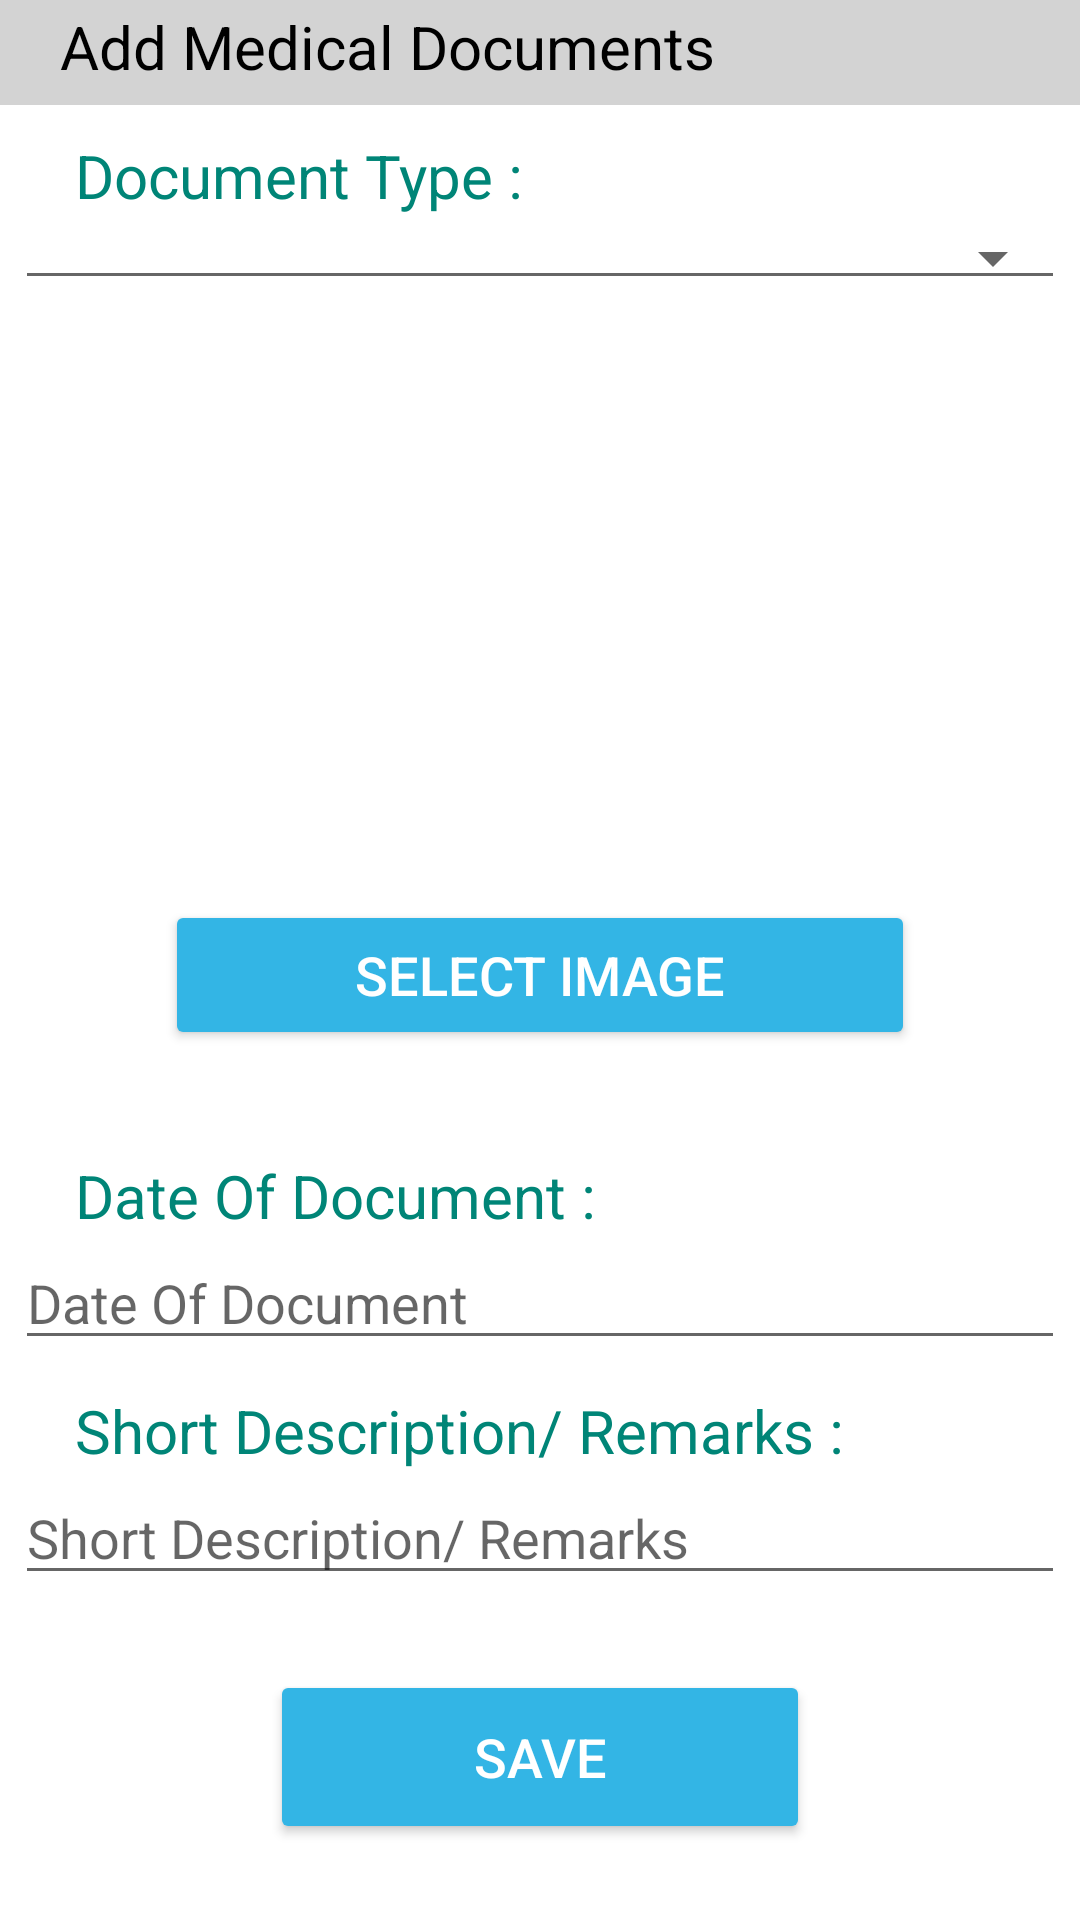

Here is an Android app screen rendered from its layout file. Give the layout XML and the strings, colors and styles it references.
<!-- AndroidManifest.xml: application theme AppTheme -->
<!-- res/layout/activity_medical__documents.xml -->
<?xml version="1.0" encoding="utf-8"?>
<RelativeLayout xmlns:android="http://schemas.android.com/apk/res/android"
    xmlns:app="http://schemas.android.com/apk/res-auto"
    xmlns:tools="http://schemas.android.com/tools"
    android:layout_width="match_parent"
    android:layout_height="match_parent"
    tools:context=".Medical_Documents">
    <ScrollView
        android:layout_width="match_parent"
        android:layout_height="match_parent">
        <LinearLayout
            android:layout_width="match_parent"
            android:layout_height="match_parent"
            android:orientation="vertical">

            <FrameLayout
                android:layout_width="match_parent"
                android:layout_height="35dp"
                android:background="#d3d3d3">

                <TextView
                    android:layout_width="match_parent"
                    android:layout_height="match_parent"
                    android:layout_marginTop="2dp"
                    android:text="Add Medical Documents"
                    android:textSize="20dp"
                    android:textColor="#000000"
                    android:layout_marginLeft="20dp">

                </TextView>

            </FrameLayout>


            <TextView
                android:layout_width="match_parent"
                android:layout_height="match_parent"
                android:text="Document Type :"
                android:layout_marginLeft="25dp"
                android:textColor="@color/colorPrimary"
                android:textSize="20dp"
                android:layout_marginTop="10dp">
            </TextView>



            <Spinner
                android:id="@+id/medical_documents"
                android:layout_width="350dp"
                android:layout_height="wrap_content"
                android:layout_gravity="center"

                style="@style/Base.Widget.AppCompat.Spinner.Underlined">
            </Spinner>

            <ImageView
                android:id="@+id/img_medical_doc"
                android:layout_width="150dp"
                android:layout_height="150dp"
                android:layout_gravity="center"
                android:layout_marginTop="25dp"/>
            <Button
                android:id="@+id/btn_medical_doc"
                android:layout_width="250dp"
                android:layout_height="50dp"
                android:layout_gravity="center"
                android:layout_marginTop="25dp"
                android:layout_marginBottom="25dp"
                android:backgroundTint="@android:color/holo_blue_light"
                android:text="Select Image"
                android:textColor="@android:color/white"
                android:textSize="18dp" />


            <TextView
                android:layout_width="match_parent"
                android:layout_height="match_parent"
                android:text="Date Of Document :"
                android:layout_marginLeft="25dp"
                android:textColor="@color/colorPrimary"
                android:textSize="20dp"
                android:layout_marginTop="10dp">
            </TextView>

            <EditText
                android:id="@+id/doc_date"
                android:layout_width="350dp"
                android:layout_height="wrap_content"
                android:hint="Date Of Document"
                android:layout_gravity="center"
                />

            <TextView
                android:layout_width="match_parent"
                android:layout_height="match_parent"
                android:text="Short Description/ Remarks :"
                android:layout_marginLeft="25dp"
                android:textColor="@color/colorPrimary"
                android:textSize="20dp"
                android:layout_marginTop="10dp">
            </TextView>

            <EditText
                android:id="@+id/short_description"
                android:layout_width="350dp"
                android:layout_height="wrap_content"
                android:hint="Short Description/ Remarks"
                android:layout_gravity="center"
                />

            <Button
                android:id="@+id/btn_save_medical_doc"
                android:layout_width="180dp"
                android:layout_height="58dp"
                android:layout_gravity="center"
                android:layout_marginTop="25dp"
                android:layout_marginBottom="25dp"
                android:backgroundTint="@android:color/holo_blue_light"
                android:text="Save"
                android:textColor="@android:color/white"
                android:textSize="18dp" />

        </LinearLayout>

    </ScrollView>

</RelativeLayout>
<!-- resources referenced by this layout -->
<resources>
  <color name="colorPrimary">#008577</color>
</resources>
